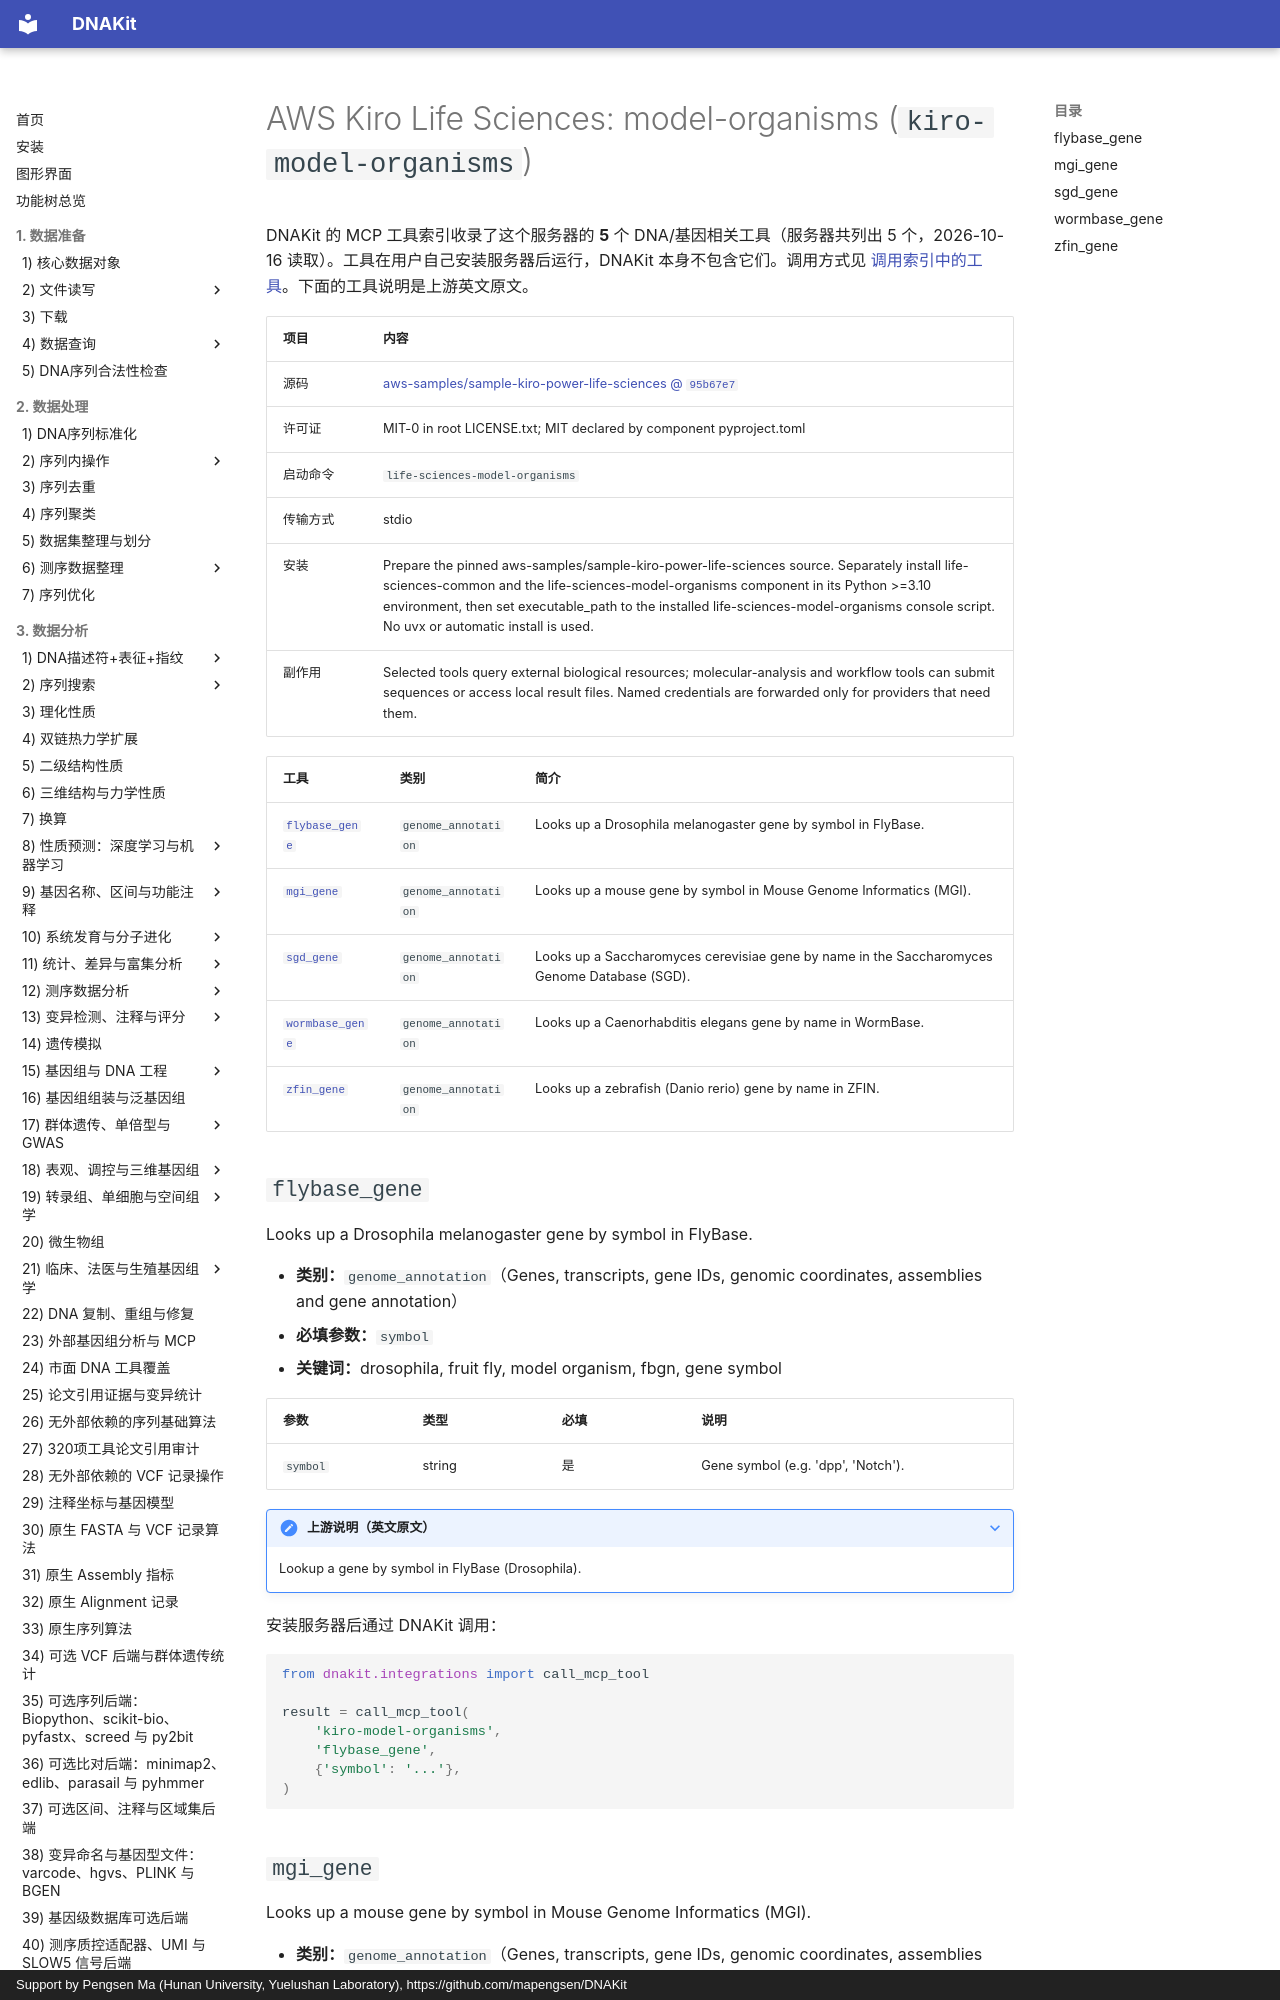

repository: mapengsen/DNAKit · page: llm_tools/mcp_tools/kiro-model-organisms/index.html · generator: mkdocs · copyright: Support by Pengsen Ma (Hunan University, Yuelushan Laboratory), https://github.com/mapengsen/DNAKit

# AWS Kiro Life Sciences: model-organisms (`kiro-model-organisms`)

DNAKit 的 MCP 工具索引收录了这个服务器的 **5** 个 DNA/基因相关工具（服务器共列出 5 个，2026-10-16 读取）。工具在用户自己安装服务器后运行，DNAKit 本身不包含它们。调用方式见 [调用索引中的工具](../../api/features/111_mcp_tool_index.md#4-calling-a-tool-that-was-found)。下面的工具说明是上游英文原文。

| 项目 | 内容 |
| --- | --- |
| 源码 | [aws-samples/sample-kiro-power-life-sciences @ `95b67e7`](https://github.com/aws-samples/sample-kiro-power-life-sciences/tree/95b67e763df43e94e5bcfd8a230a58553a888cfc) |
| 许可证 | MIT-0 in root LICENSE.txt; MIT declared by component pyproject.toml |
| 启动命令 | `life-sciences-model-organisms` |
| 传输方式 | stdio |
| 安装 | Prepare the pinned aws-samples/sample-kiro-power-life-sciences source. Separately install life-sciences-common and the life-sciences-model-organisms component in its Python &gt;=3.10 environment, then set executable_path to the installed life-sciences-model-organisms console script. No uvx or automatic install is used. |
| 副作用 | Selected tools query external biological resources; molecular-analysis and workflow tools can submit sequences or access local result files. Named credentials are forwarded only for providers that need them. |
